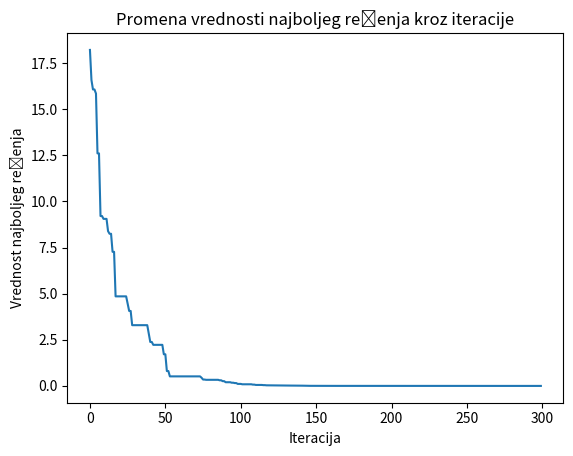

Recreate this plot in Python.
import numpy as np
import matplotlib.pyplot as plt
#%%
def ackley(x):
    d = len(x)
    a = 20
    b = 0.2
    c = 2 * np.pi
    first_sum = np.sum(np.square(x))
    second_sum = np.sum(np.cos(np.multiply(c, x)))
    return -a * np.exp(-b * np.sqrt(first_sum / d)) - np.exp(second_sum / d) + a + np.exp(1)
#%%
n = 5
bounds = [(-32, 32) for _ in range(n)]
#%%
class Particle:

    def __init__(self, objective, bounds, w, c1, c2):

        self.lower_bounds = bounds[0][0]
        self.upper_bounds = bounds[0][1]
        self.position = np.random.uniform(self.lower_bounds, self.upper_bounds, len(bounds))
        self.velocity = np.random.uniform(-1, 1, len(bounds))

        self.bestPosition = self.position.copy()
        self.currentValue = objective(self.position)
        self.bestValue = objective(self.bestPosition)

        self.objective = objective
        self.bounds = bounds
        self.w = w
        self.c1 = c1
        self.c2 = c2

    def updatePosition(self, globalBestPosition, globalBestValue):
        self.position = np.clip(self.position + self.velocity,
                                self.lower_bounds,
                                self.upper_bounds)

        self.currentValue = self.objective(self.position)

        if self.currentValue < self.bestValue:
            self.bestValue = self.currentValue
            self.bestPosition = self.position.copy()

            if self.currentValue < globalBestValue:
                globalBestValue = self.currentValue
                globalBestPosition = self.position.copy()

        return globalBestPosition, globalBestValue

    def updateVelocity(self, globalBestPosition):
        if globalBestPosition is None:
            globalBestPosition = self.bestPosition.copy()

        cognitive_velocity = self.bestPosition - self.position
        social_velocity = globalBestPosition - self.position

        r_p = np.random.random(len(cognitive_velocity))
        r_s = np.random.random(len(social_velocity))

        self.velocity = (r_p * self.c1 * cognitive_velocity +
                         r_s * self.c2 * social_velocity +
                         self.w * self.velocity)
#%%

#%%
def pso(numParticles, iters):
    swarm = [Particle(ackley, bounds, 0.75, 1, 2) for _ in range(numParticles)]

    globalBestPosition = None
    globalBestValue = float('inf')

    bestValues = []

    for _ in range(iters):
        for particle in swarm:
            particle.updateVelocity(globalBestPosition)
            globalBestPosition, globalBestValue = particle.updatePosition(globalBestPosition, globalBestValue)

        bestValues.append(globalBestValue)

    plt.plot(bestValues)
    plt.xlabel('Iteracija')
    plt.ylabel('Vrednost najboljeg rešenja')
    plt.title('Promena vrednosti najboljeg rešenja kroz iteracije')
    plt.show()

    return globalBestPosition, globalBestValue
#%%
pso(25, 300)